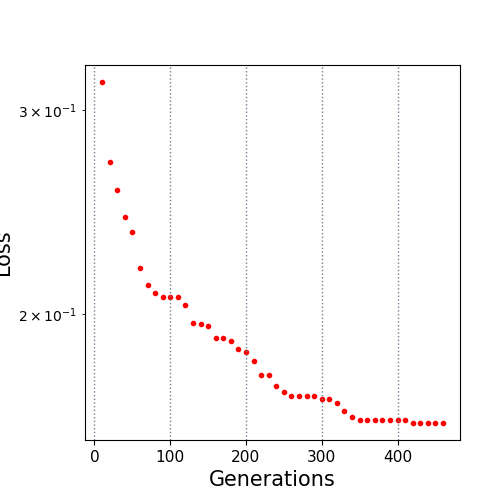

The file beside this chart, header and first rows:
10.0, 0.317373
20.0, 0.2707
30.0, 0.2562
40.0, 0.2427
50.0, 0.2352
60.0, 0.2192
70.0, 0.2119
80.0, 0.2084
90.0, 0.2067
100.0, 0.2067
110.0, 0.2067
120.0, 0.2036
130.0, 0.1966
140.0, 0.1961
150.0, 0.1952
160.0, 0.1905
170.0, 0.1905
180.0, 0.1894
190.0, 0.1866
200.0, 0.1853
210.0, 0.182
220.0, 0.1772
230.0, 0.1772
240.0, 0.1734
250.0, 0.1712
260.0, 0.1697
270.0, 0.1697
280.0, 0.1697
290.0, 0.1697
300.0, 0.1689
310.0, 0.1689
320.0, 0.1676
330.0, 0.1648
340.0, 0.1629
350.0, 0.1619
360.0, 0.1619
370.0, 0.1619
380.0, 0.1619
390.0, 0.1619
400.0, 0.1619
410.0, 0.1619
420.0, 0.1609
430.0, 0.1609
440.0, 0.1609
450.0, 0.1609
460.0, 0.1609
